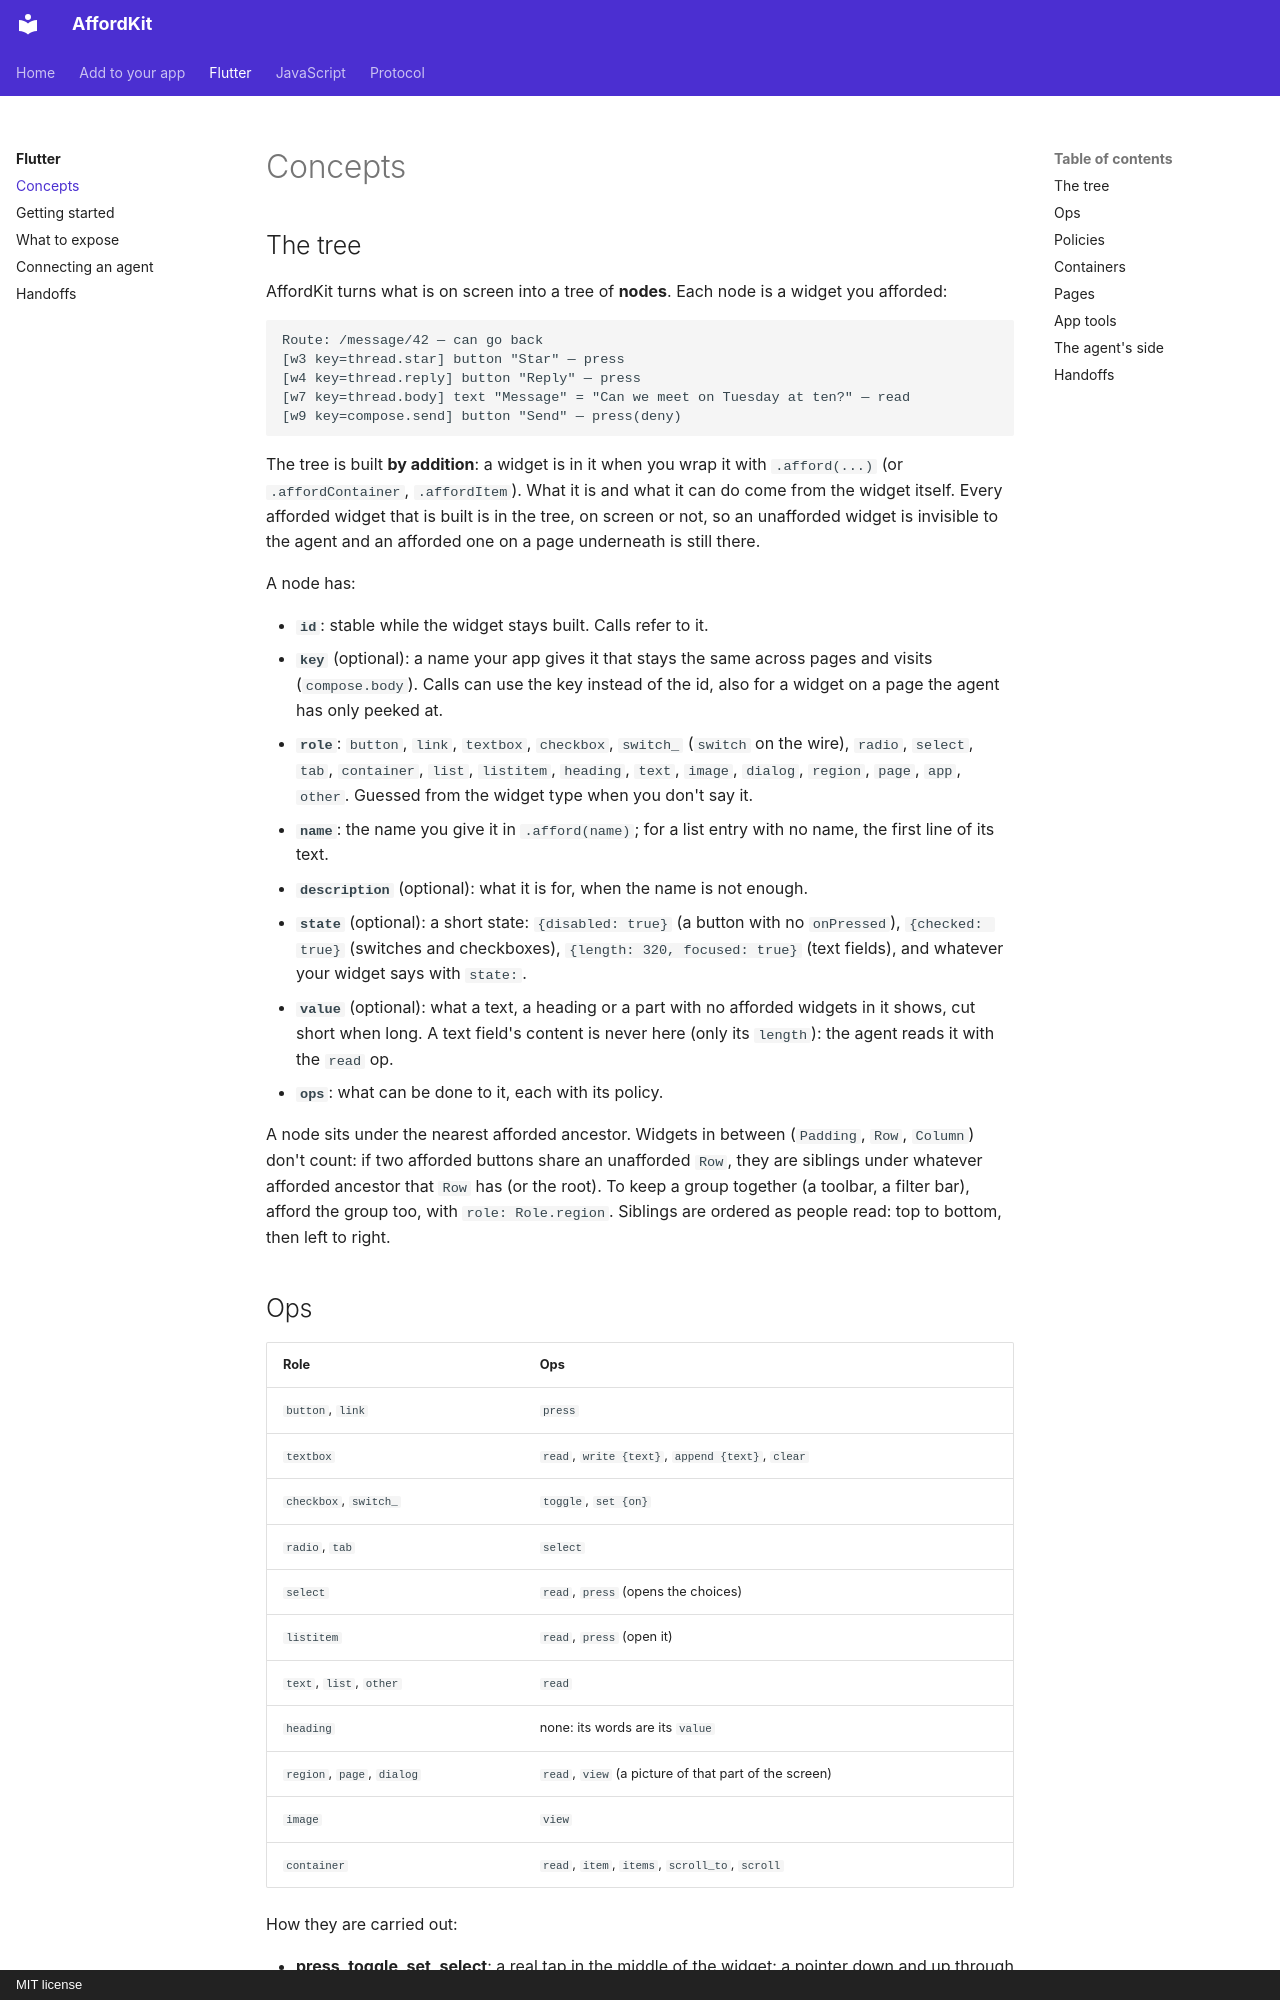

repository: momomoink/affordkit · page: flutter/concepts/index.html · generator: mkdocs · copyright: MIT license

# Concepts

## The tree

AffordKit turns what is on screen into a tree of **nodes**. Each node is a widget you afforded:

```
Route: /message/42 — can go back
[w3 key=thread.star] button "Star" — press
[w4 key=thread.reply] button "Reply" — press
[w7 key=thread.body] text "Message" = "Can we meet on Tuesday at ten?" — read
[w9 key=compose.send] button "Send" — press(deny)
```

The tree is built **by addition**: a widget is in it when you wrap it with `.afford(...)` (or `.affordContainer`,
`.affordItem`). What it is and what it can do come from the widget itself. Every afforded widget that is built is in the tree, on
screen or not, so an unafforded widget is invisible to the agent and an afforded one on a page underneath is still there.

A node has:

- **`id`**: stable while the widget stays built. Calls refer to it.
- **`key`** (optional): a name your app gives it that stays the same across pages and visits (`compose.body`). Calls can use the
  key instead of the id, also for a widget on a page the agent has only peeked at.
- **`role`**: `button`, `link`, `textbox`, `checkbox`, `switch_` (`switch` on the wire), `radio`, `select`, `tab`, `container`,
  `list`, `listitem`, `heading`, `text`, `image`, `dialog`, `region`, `page`, `app`, `other`. Guessed from the widget type when you
  don't say it.
- **`name`**: the name you give it in `.afford(name)`; for a list entry with no name, the first line of its text.
- **`description`** (optional): what it is for, when the name is not enough.
- **`state`** (optional): a short state: `{disabled: true}` (a button with no `onPressed`), `{checked: true}` (switches and
  checkboxes), `{length: 320, focused: true}` (text fields), and whatever your widget says with `state:`.
- **`value`** (optional): what a text, a heading or a part with no afforded widgets in it shows, cut short when long. A text
  field's content is never here (only its `length`): the agent reads it with the `read` op.
- **`ops`**: what can be done to it, each with its policy.

A node sits under the nearest afforded ancestor. Widgets in between (`Padding`, `Row`, `Column`) don't count: if two afforded
buttons share an unafforded `Row`, they are siblings under whatever afforded ancestor that `Row` has (or the root). To keep a group
together (a toolbar, a filter bar), afford the group too, with `role: Role.region`. Siblings are ordered as people read: top to
bottom, then left to right.
